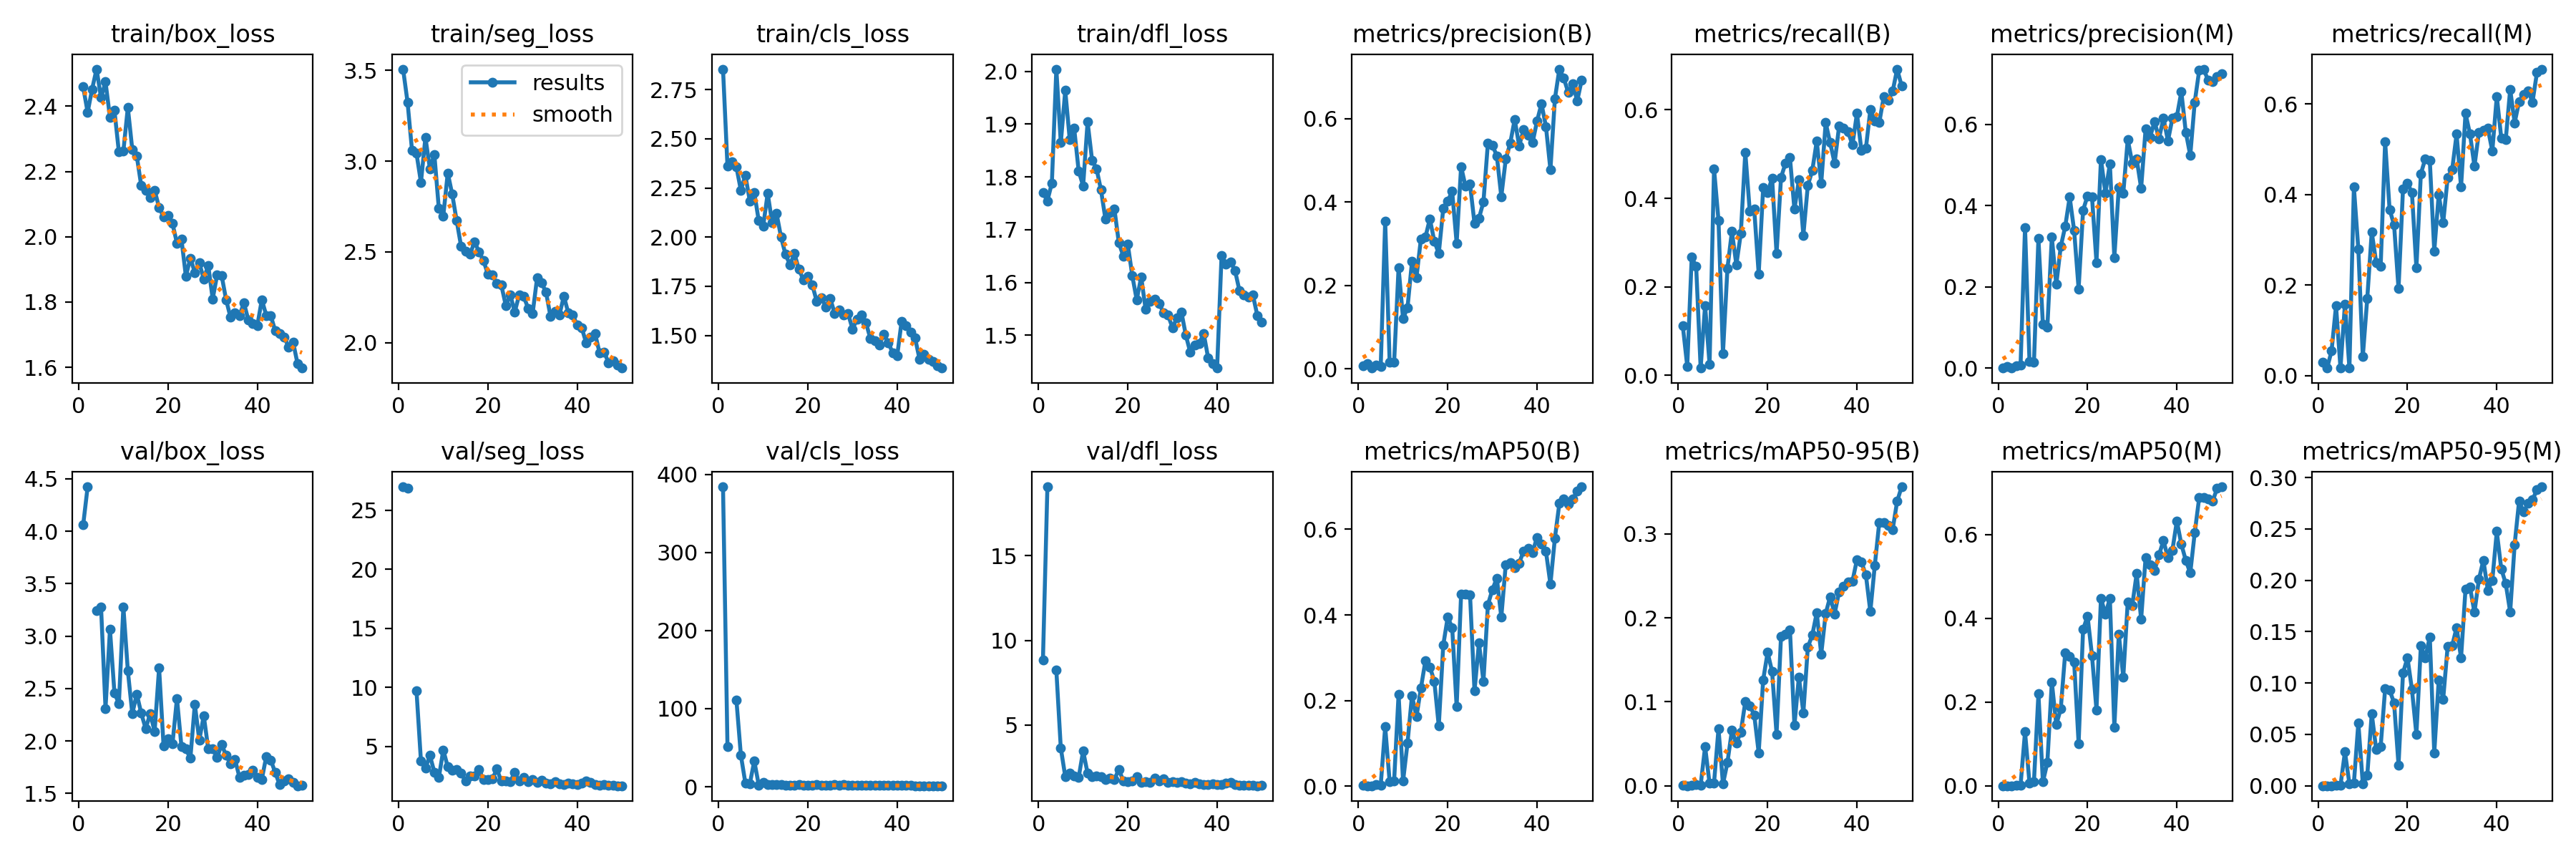

The table this chart was drawn from, first rows:
epoch, time, train/box_loss, train/seg_loss, train/cls_loss, train/dfl_loss, metrics/precision(B), metrics/recall(B), metrics/mAP50(B), metrics/mAP50-95(B), metrics/precision(M), metrics/recall(M), metrics/mAP50(M), metrics/mAP50-95(M), val/box_loss, val/seg_loss, val/cls_loss, val/dfl_loss, lr/pg0, lr/pg1, lr/pg2
1, 10.92, 2.459, 3.506, 2.854, 1.77, 0.00772, 0.1125, 0.00201, 0.00048, 0.00036, 0.02917, 0.00011, 1e-05, 4.06, 27, 384.2, 8.829, 0.07016, 0.003067, 0.003067
2, 20.8, 2.381, 3.324, 2.359, 1.755, 0.01185, 0.02083, 0.00098, 0.00018, 0.00438, 0.01667, 0.00026, 5e-05, 4.423, 26.9, 51.51, 19.08, 0.03981, 0.006052, 0.006052
3, 30.03, 2.452, 3.058, 2.383, 1.788, 0.0016, 0.2667, 0.00098, 0.00037, 0.00022, 0.05417, 0.00012, 4e-05, nan, nan, nan, nan, 0.009335, 0.008913, 0.008913
4, 39, 2.514, 3.042, 2.356, 2.004, 0.00889, 0.2458, 0.00441, 0.00153, 0.00532, 0.1542, 0.0019, 0.00057, 3.24, 9.72, 110.9, 8.246, 0.008766, 0.008766, 0.008766
5, 48.16, 2.426, 2.883, 2.238, 1.865, 0.00496, 0.01667, 0.00219, 0.00074, 0.00698, 0.01667, 0.00126, 0.00026, 3.278, 3.758, 40.34, 3.644, 0.008582, 0.008582, 0.008582
6, 57.6, 2.475, 3.13, 2.314, 1.964, 0.3537, 0.1583, 0.1386, 0.04663, 0.3464, 0.1583, 0.1287, 0.03297, 2.311, 3.156, 4.952, 1.958, 0.008397, 0.008397, 0.008397
7, 66.6, 2.366, 2.958, 2.184, 1.871, 0.01636, 0.025, 0.01027, 0.00292, 0.01604, 0.01667, 0.00653, 0.00199, 3.063, 4.244, 3.669, 2.173, 0.008213, 0.008213, 0.008213
8, 75.85, 2.387, 3.037, 2.227, 1.892, 0.01482, 0.4667, 0.01164, 0.00361, 0.01485, 0.4167, 0.01016, 0.00236, 2.458, 2.828, 33.02, 1.996, 0.008028, 0.008028, 0.008028
9, 85.07, 2.259, 2.739, 2.083, 1.811, 0.2426, 0.35, 0.2148, 0.06777, 0.3192, 0.2792, 0.2194, 0.06112, 2.356, 2.365, 2.256, 1.903, 0.007844, 0.007844, 0.007844
10, 93.88, 2.262, 2.698, 2.056, 1.783, 0.1205, 0.05, 0.01134, 0.00224, 0.108, 0.04167, 0.00918, 0.00195, 3.278, 4.702, 5.061, 3.479, 0.007659, 0.007659, 0.007659
11, 103.1, 2.396, 2.935, 2.222, 1.904, 0.1465, 0.2417, 0.1008, 0.02781, 0.1006, 0.1708, 0.0552, 0.01009, 2.67, 3.285, 2.773, 2.15, 0.007475, 0.007475, 0.007475
12, 112.1, 2.267, 2.817, 2.074, 1.832, 0.2571, 0.325, 0.2115, 0.0659, 0.3225, 0.3167, 0.2477, 0.07028, 2.259, 3.001, 2.862, 1.934, 0.00729, 0.00729, 0.00729
13, 121, 2.248, 2.671, 2.12, 1.816, 0.2189, 0.25, 0.162, 0.05099, 0.2058, 0.25, 0.146, 0.03518, 2.447, 3.037, 2.495, 2.007, 0.007106, 0.007106, 0.007106
14, 129.7, 2.157, 2.529, 1.999, 1.775, 0.3113, 0.3208, 0.2291, 0.06394, 0.2992, 0.242, 0.1837, 0.03828, 2.265, 2.734, 2.395, 1.946, 0.006921, 0.006921, 0.006921
15, 138.3, 2.142, 2.502, 1.912, 1.72, 0.3154, 0.5042, 0.2923, 0.1003, 0.3487, 0.5167, 0.3179, 0.09448, 2.115, 2.061, 1.952, 1.763, 0.006737, 0.006737, 0.006737
16, 147.2, 2.121, 2.489, 1.86, 1.732, 0.3594, 0.3708, 0.2788, 0.09548, 0.4209, 0.3664, 0.3085, 0.09309, 2.26, 2.519, 2.215, 1.864, 0.006552, 0.006552, 0.006552
17, 156.1, 2.142, 2.554, 1.916, 1.739, 0.3061, 0.375, 0.2454, 0.08448, 0.3384, 0.3333, 0.2953, 0.08079, 2.09, 2.529, 2.133, 1.801, 0.006367, 0.006367, 0.006367
18, 164.9, 2.09, 2.501, 1.836, 1.675, 0.2763, 0.2292, 0.1405, 0.03946, 0.1951, 0.1917, 0.1012, 0.02012, 2.696, 3.056, 2.805, 2.374, 0.006183, 0.006183, 0.006183
19, 173.6, 2.062, 2.452, 1.783, 1.65, 0.3841, 0.4235, 0.3293, 0.1261, 0.3887, 0.4125, 0.3732, 0.1098, 1.954, 2.187, 1.746, 1.707, 0.005998, 0.005998, 0.005998
20, 182.3, 2.066, 2.376, 1.802, 1.672, 0.4027, 0.4125, 0.3946, 0.1588, 0.424, 0.425, 0.4055, 0.1247, 2.018, 2.186, 1.803, 1.666, 0.005814, 0.005814, 0.005814
21, 191.2, 2.041, 2.372, 1.757, 1.613, 0.4254, 0.4458, 0.3708, 0.136, 0.421, 0.4042, 0.3106, 0.09386, 1.973, 2.271, 1.812, 1.72, 0.005629, 0.005629, 0.005629
22, 200, 1.98, 2.325, 1.673, 1.567, 0.3015, 0.275, 0.1855, 0.06164, 0.2604, 0.2375, 0.1812, 0.04993, 2.406, 3.083, 2.463, 1.954, 0.005445, 0.005445, 0.005445
23, 208.7, 1.993, 2.316, 1.692, 1.61, 0.4848, 0.4471, 0.4488, 0.1781, 0.514, 0.4458, 0.4477, 0.1362, 1.949, 2.058, 1.701, 1.632, 0.00526, 0.00526, 0.00526
24, 217.4, 1.879, 2.204, 1.646, 1.549, 0.4373, 0.4792, 0.448, 0.1805, 0.4313, 0.4792, 0.4101, 0.1245, 1.923, 2.097, 1.625, 1.636, 0.005076, 0.005076, 0.005076
25, 226.2, 1.935, 2.264, 1.69, 1.564, 0.4426, 0.4917, 0.4469, 0.1855, 0.5031, 0.475, 0.4471, 0.1451, 1.833, 2.005, 1.708, 1.61, 0.004891, 0.004891, 0.004891
26, 235.1, 1.891, 2.169, 1.612, 1.568, 0.3487, 0.375, 0.2221, 0.07202, 0.272, 0.275, 0.1397, 0.03185, 2.349, 2.828, 2.433, 1.888, 0.004707, 0.004707, 0.004707
27, 244, 1.921, 2.264, 1.629, 1.56, 0.361, 0.4417, 0.3349, 0.1297, 0.4447, 0.4, 0.3626, 0.1032, 2.007, 2.102, 1.896, 1.716, 0.004522, 0.004522, 0.004522
28, 253.1, 1.87, 2.254, 1.606, 1.543, 0.4, 0.3167, 0.2445, 0.08709, 0.4302, 0.3375, 0.2593, 0.08439, 2.241, 2.363, 2.311, 1.822, 0.004338, 0.004338, 0.004338
29, 262.1, 1.913, 2.19, 1.611, 1.538, 0.5412, 0.4292, 0.4238, 0.1649, 0.5632, 0.4375, 0.4389, 0.1358, 1.926, 2.001, 1.7, 1.629, 0.004153, 0.004153, 0.004153
30, 270.8, 1.81, 2.16, 1.533, 1.514, 0.5365, 0.4625, 0.459, 0.1795, 0.5048, 0.4542, 0.4298, 0.1362, 1.922, 2.22, 1.612, 1.661, 0.003968, 0.003968, 0.003968
31, 279.8, 1.883, 2.356, 1.582, 1.533, 0.5107, 0.5292, 0.4862, 0.206, 0.5147, 0.5333, 0.507, 0.1541, 1.842, 1.981, 1.55, 1.633, 0.003784, 0.003784, 0.003784
32, 288.9, 1.882, 2.329, 1.603, 1.544, 0.413, 0.4333, 0.3949, 0.1568, 0.4429, 0.4167, 0.3977, 0.1245, 1.966, 2.128, 1.727, 1.662, 0.003599, 0.003599, 0.003599
33, 297.9, 1.807, 2.279, 1.566, 1.5, 0.5027, 0.5708, 0.5179, 0.2051, 0.5886, 0.5792, 0.5455, 0.1917, 1.862, 1.91, 1.54, 1.574, 0.003415, 0.003415, 0.003415
34, 306.7, 1.753, 2.146, 1.484, 1.467, 0.5409, 0.5253, 0.5223, 0.2249, 0.5687, 0.5333, 0.5275, 0.1933, 1.779, 1.863, 1.426, 1.536, 0.00323, 0.00323, 0.00323
35, 315.8, 1.768, 2.172, 1.474, 1.482, 0.5982, 0.4792, 0.5099, 0.2047, 0.6069, 0.4625, 0.5142, 0.1688, 1.823, 1.997, 1.597, 1.597, 0.003046, 0.003046, 0.003046
36, 324.9, 1.759, 2.153, 1.452, 1.484, 0.5347, 0.5625, 0.5213, 0.2309, 0.5649, 0.5375, 0.5512, 0.2011, 1.653, 1.846, 1.442, 1.511, 0.002861, 0.002861, 0.002861
37, 334.1, 1.797, 2.256, 1.506, 1.503, 0.5736, 0.5583, 0.5492, 0.2376, 0.6155, 0.5417, 0.5858, 0.2197, 1.67, 1.769, 1.527, 1.504, 0.002677, 0.002677, 0.002677
38, 343.1, 1.744, 2.163, 1.464, 1.456, 0.5597, 0.55, 0.5564, 0.2427, 0.5591, 0.5458, 0.5444, 0.1903, 1.68, 1.916, 1.462, 1.497, 0.002492, 0.002492, 0.002492
39, 352, 1.734, 2.152, 1.412, 1.447, 0.5421, 0.5208, 0.5461, 0.2437, 0.6148, 0.4958, 0.5628, 0.2001, 1.718, 1.822, 1.466, 1.519, 0.002308, 0.002308, 0.002308
40, 360.9, 1.728, 2.096, 1.396, 1.438, 0.594, 0.5917, 0.5815, 0.2691, 0.6191, 0.6167, 0.6324, 0.2476, 1.654, 1.775, 1.407, 1.485, 0.002123, 0.002123, 0.002123
41, 385.5, 1.807, 2.082, 1.573, 1.651, 0.6358, 0.5083, 0.5655, 0.2661, 0.6801, 0.525, 0.5769, 0.2113, 1.635, 1.896, 1.503, 1.48, 0.001939, 0.001939, 0.001939
42, 394.4, 1.759, 1.998, 1.552, 1.635, 0.5809, 0.5125, 0.5483, 0.2511, 0.5809, 0.5208, 0.5384, 0.1969, 1.852, 2.052, 1.551, 1.591, 0.001754, 0.001754, 0.001754
43, 403.3, 1.759, 2.032, 1.516, 1.638, 0.4774, 0.6, 0.4719, 0.2074, 0.5236, 0.632, 0.5082, 0.1693, 1.819, 1.952, 1.575, 1.594, 0.001569, 0.001569, 0.001569
44, 412.1, 1.712, 2.049, 1.488, 1.623, 0.6473, 0.575, 0.5793, 0.2625, 0.6549, 0.5583, 0.6044, 0.235, 1.699, 1.768, 1.382, 1.475, 0.001385, 0.001385, 0.001385
45, 420.7, 1.703, 1.944, 1.381, 1.584, 0.7187, 0.5708, 0.6604, 0.3135, 0.7327, 0.6054, 0.6879, 0.2774, 1.582, 1.715, 1.306, 1.439, 0.0012, 0.0012, 0.0012
46, 429.6, 1.693, 1.949, 1.404, 1.576, 0.6968, 0.6292, 0.6711, 0.3134, 0.7359, 0.6208, 0.6886, 0.2665, 1.619, 1.775, 1.314, 1.451, 0.001016, 0.001016, 0.001016
47, 438.5, 1.663, 1.89, 1.378, 1.572, 0.6622, 0.6208, 0.6587, 0.3098, 0.7083, 0.6292, 0.6846, 0.2752, 1.638, 1.727, 1.29, 1.455, 0.0008313, 0.0008313, 0.0008313
48, 447.5, 1.678, 1.901, 1.368, 1.577, 0.6844, 0.6417, 0.6704, 0.3052, 0.7046, 0.6042, 0.6794, 0.2784, 1.602, 1.699, 1.285, 1.433, 0.0006468, 0.0006468, 0.0006468
49, 456.4, 1.611, 1.875, 1.345, 1.538, 0.6424, 0.6917, 0.6891, 0.3385, 0.7184, 0.6695, 0.7099, 0.2884, 1.572, 1.68, 1.248, 1.417, 0.0004623, 0.0004623, 0.0004623
50, 465.4, 1.598, 1.86, 1.335, 1.525, 0.6926, 0.6542, 0.6994, 0.3558, 0.7238, 0.6768, 0.7141, 0.2911, 1.58, 1.675, 1.232, 1.425, 0.0002777, 0.0002777, 0.0002777
